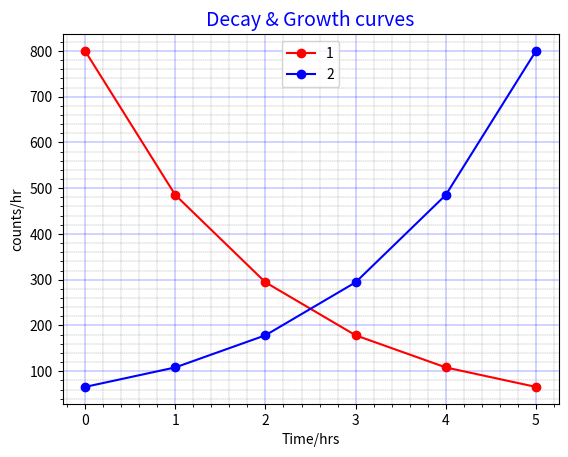

The script that saved this image:
import numpy as np
import matplotlib.pyplot as plt

def radioactive_decay(title):
    x = list(range(0,6))
    y = [800*np.exp(-0.5*val)for val in x]
    y2 = [65.667998*np.exp(0.5*val)for val in x]
    plt.plot(x,y, 'ro-',  label = '1', markevery=1)
    plt.plot(x,y2, 'bo-',  label = '2', markevery=1)    
    plt.title(title, color='blue', fontsize=14)
    plt.minorticks_on()
    plt.grid(color="blue", which='major', linewidth=0.25, ls='-')
    plt.grid(color="grey", which='minor', linewidth=0.25, ls='--')
    plt.legend(loc="upper center", frameon=True )
    plt.ylabel('counts/hr')
    plt.xlabel('Time/hrs')
    plt.show()
    
radioactive_decay('Decay & Growth curves')